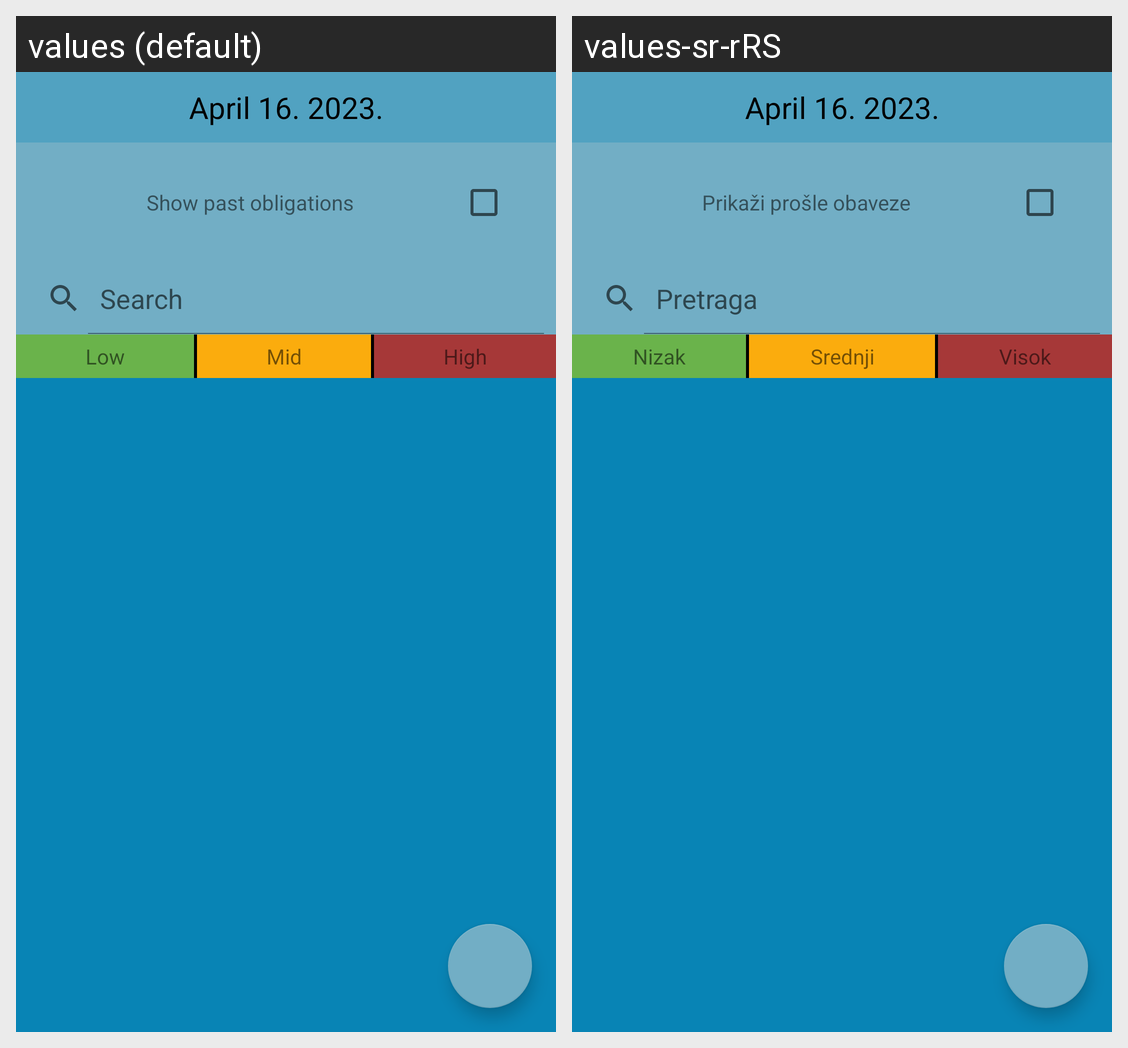

For this localized Android screen grid, give each drawn string resource with its value in every locale shown.
Android screen res/layout/fragment_dailyplan.xml rendered under 2 locales, left to right: values (default), values-sr-rRS. Device: Nexus 5 (rendered at 1080×1920; each locale shown at half size, 540×960, under a caption strip naming it); theme Theme.MobileTaskPlanner.
Strings drawn on this screen, with the default value and each locale's value (text and hints the layout hard-codes, and strings that could not be matched under every locale, appear in the picture but are not listed):

show_past_obligations
  values: Show past obligations
  values-sr-rRS: Prikaži prošle obaveze

search
  values: Search
  values-sr-rRS: Pretraga

low_priority_task
  values: Low
  values-sr-rRS: Nizak

mid_priority_task
  values: Mid
  values-sr-rRS: Srednji

high_priority_task
  values: High
  values-sr-rRS: Visok
